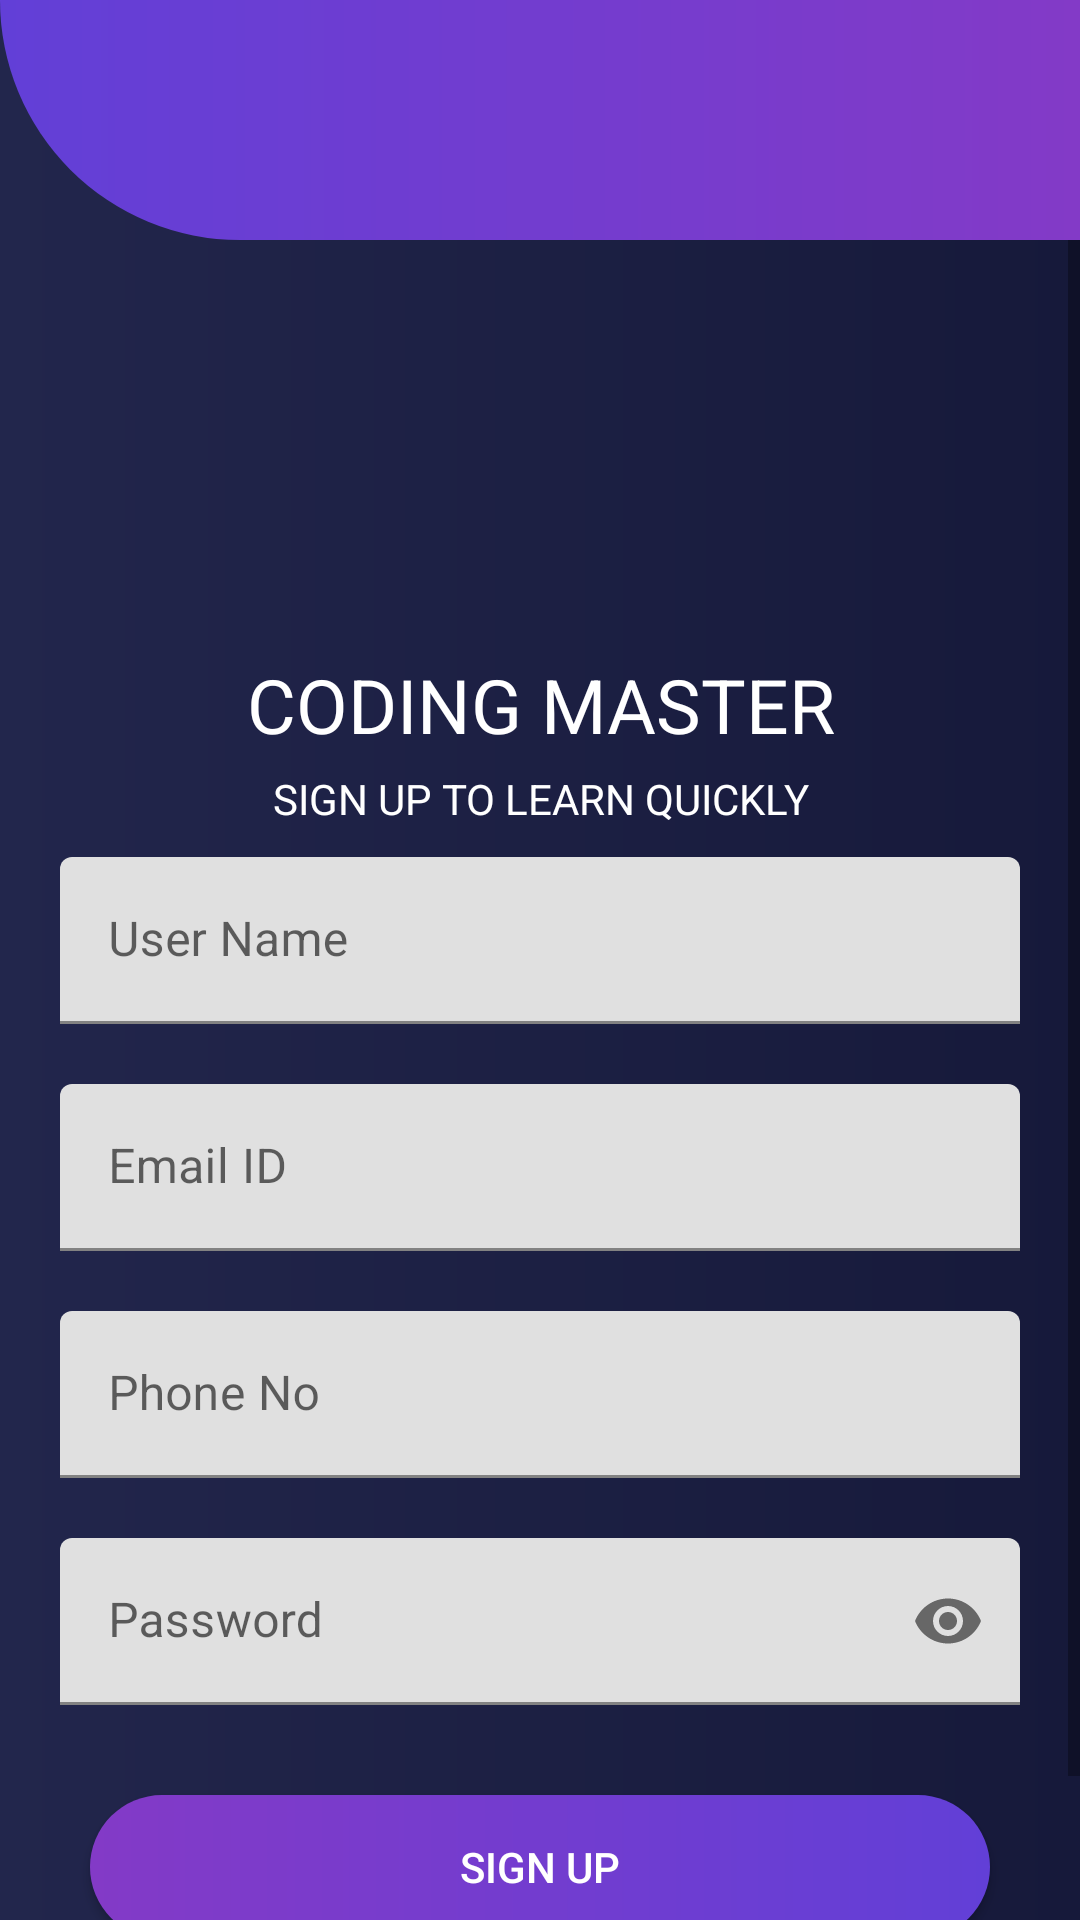

This screen was rendered from an Android layout file. Write that file and the resources it references.
<!-- AndroidManifest.xml: application theme Theme.ServerConnectivity -->
<!-- res/layout/activity_main.xml -->
<?xml version="1.0" encoding="utf-8"?>
<LinearLayout xmlns:android="http://schemas.android.com/apk/res/android"
    xmlns:tools="http://schemas.android.com/tools"
    android:layout_width="match_parent"
    android:layout_height="match_parent"
    xmlns:app="http://schemas.android.com/apk/res-auto"
    android:background="@drawable/screen_background"
    android:orientation="vertical"
    tools:context=".MainActivity"
    android:id="@+id/register_activity">

    <LinearLayout
        android:layout_width="match_parent"
        android:layout_height="80dp"
        android:orientation="horizontal"
        android:background="@drawable/top_gradient"/>

    <ScrollView
        android:id="@+id/login_form"
        android:layout_width="match_parent"
        android:layout_height="match_parent" >

        <LinearLayout
            android:layout_width="fill_parent"
            android:layout_height="wrap_content"
            android:layout_marginLeft="10dp"
            android:layout_marginRight="10dp"
            android:orientation="vertical">

            <ImageView
                android:layout_width="100dp"
                android:layout_height="100dp"
                android:src="@drawable/login"
                android:layout_gravity="center_horizontal"
                android:layout_marginTop="30dp"/>

            <TextView
                android:layout_width="match_parent"
                android:layout_height="wrap_content"
                android:layout_marginTop="8dp"
                android:textColor="@color/white"
                android:textSize="25sp"
                android:textAlignment="center"
                android:text="CODING MASTER"/>

            <TextView
                android:layout_width="match_parent"
                android:layout_height="wrap_content"
                android:layout_marginTop="5dp"
                android:textColor="@color/white"
                android:textAlignment="center"
                android:text="SIGN UP TO LEARN QUICKLY"/>

            <com.google.android.material.textfield.TextInputLayout
                android:layout_width="match_parent"
                android:layout_height="wrap_content"
                android:hint="@string/form_username">

                <com.google.android.material.textfield.TextInputEditText
                    android:id="@+id/editTextName"
                    android:layout_width="match_parent"
                    android:layout_height="wrap_content"
                    android:inputType="text"
                    android:layout_margin="10dp"
                    android:ems="10" />

            </com.google.android.material.textfield.TextInputLayout>

            <com.google.android.material.textfield.TextInputLayout
                android:layout_width="match_parent"
                android:layout_height="wrap_content"
                android:hint="@string/form_email">

                <com.google.android.material.textfield.TextInputEditText
                    android:id="@+id/editTextEmail"
                    android:layout_width="match_parent"
                    android:layout_height="wrap_content"
                    android:inputType="textEmailAddress"
                    android:layout_margin="10dp"
                    android:ems="10" />

            </com.google.android.material.textfield.TextInputLayout>

            <com.google.android.material.textfield.TextInputLayout
                android:layout_width="match_parent"
                android:layout_height="wrap_content"
                android:hint="@string/form_phone">

                <com.google.android.material.textfield.TextInputEditText
                    android:id="@+id/editTextMobile"
                    android:layout_width="match_parent"
                    android:layout_height="wrap_content"
                    android:inputType="phone"
                    android:layout_margin="10dp"
                    android:ems="10" />

            </com.google.android.material.textfield.TextInputLayout>

            <com.google.android.material.textfield.TextInputLayout
                android:layout_width="match_parent"
                android:layout_height="wrap_content"
                app:endIconMode="password_toggle"
                android:hint="@string/form_password">

                <com.google.android.material.textfield.TextInputEditText
                    android:id="@+id/editPassword"
                    android:layout_width="match_parent"
                    android:layout_height="wrap_content"
                    android:inputType="textPassword"
                    android:layout_margin="10dp"
                    android:ems="10" />

            </com.google.android.material.textfield.TextInputLayout>

            <Button
                android:id="@+id/buttonSubmit"
                android:layout_margin="20dp"
                android:layout_width="match_parent"
                android:layout_height="wrap_content"
                android:textColor="@color/white"
                android:background="@drawable/btn_round"
                android:text="Sign Up" />

            <TextView
                android:id="@+id/already_signin"
                android:layout_width="match_parent"
                android:layout_height="wrap_content"
                android:layout_marginTop="7dp"
                android:textColor="@color/white"
                android:textAlignment="center"
                android:text="@string/already_member"/>

        </LinearLayout>
    </ScrollView>

    <LinearLayout
        android:layout_width="match_parent"
        android:layout_height="100dp"
        android:orientation="horizontal"
        android:background="@drawable/top_gradient"/>

</LinearLayout>
<!-- resources referenced by this layout -->
<resources>
  <!-- drawable btn_round (drawable) -->
  <?xml version="1.0" encoding="utf-8"?>
  <shape xmlns:android="http://schemas.android.com/apk/res/android"
      android:shape="rectangle">
      <gradient
          android:angle="180"
          android:startColor="#623FD7"
          android:endColor="#833AC7"/>
      <corners android:radius="40dp"/>
  </shape>
  <!-- drawable screen_background (drawable) -->
  <?xml version="1.0" encoding="utf-8"?>
  <shape xmlns:android="http://schemas.android.com/apk/res/android"
      android:shape="rectangle">
      <gradient
          android:angle="180"
          android:startColor="#16193A"
          android:endColor="#22264C"
          android:type="linear"/>
  </shape>
  <!-- drawable top_gradient (drawable) -->
  <?xml version="1.0" encoding="utf-8"?>
  <shape xmlns:android="http://schemas.android.com/apk/res/android"
      android:shape="rectangle">
      <gradient
          android:angle="0"
          android:startColor="#623FD7"
          android:endColor="#833AC7"
          android:type="linear"/>
      <corners
          android:bottomLeftRadius="180dp" />
  </shape>
  <string name="already_member">I am already a member.</string>
  <string name="form_email">Email ID</string>
  <string name="form_password">Password</string>
  <string name="form_phone">Phone No</string>
  <string name="form_username">User Name</string>
  <style name="Theme.ServerConnectivity" parent="Theme.MaterialComponents.DayNight.NoActionBar">
          
          <item name="colorPrimary">@color/purple_500</item>
          <item name="colorPrimaryVariant">@color/purple_700</item>
          <item name="colorOnPrimary">@color/white</item>
          
          <item name="colorSecondary">@color/teal_200</item>
          <item name="colorSecondaryVariant">@color/teal_700</item>
          <item name="colorOnSecondary">@color/black</item>
          
          <item name="android:statusBarColor" tools:targetApi="l">?attr/colorPrimaryVariant</item>
          
      </style>
  <!-- not gathered from this repository: default colours our renderer supplied (Android Studio template values) -->
  <color name="purple_500">#FF6200EE</color>
  <color name="purple_700">#FF3700B3</color>
  <color name="teal_200">#FF03DAC5</color>
  <color name="teal_700">#FF018786</color>
  <color name="black">#FF000000</color>
  <color name="white">#FFFFFFFF</color>
</resources>
